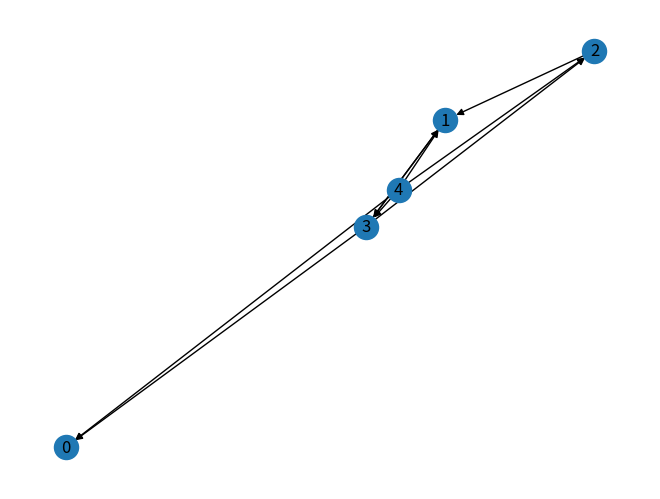

Write Python code to recreate this figure.
#!/usr/bin/env python
# encoding: utf-8
import random
import networkx as nx
import matplotlib.pyplot as plt

class Graph():
    def __init__(self):
        self.vertexs = []
        self.edges = []

    def genRandomGraph(self, vertexNum, weightMax):
        self.vertexs = range(vertexNum)
        for i in range(vertexNum):
            tmp = []
            for j in range(vertexNum):
                if i == j:
                    tmp.append(0)
                else:
                    tmp.append(random.randint(1, weightMax))
            self.edges.append(tmp)

    def printGraph(self):
        g = nx.DiGraph()
        g.add_nodes_from(self.vertexs)
        for i in range(len(self.vertexs)):
            for j in range(len(self.vertexs)):
                if self.edges[i][j] != 0 and self.edges[i][j] < 10:
                    g.add_weighted_edges_from([(i, j, self.edges[i][j])])

        nx.draw(g, with_labels = True)
        plt.savefig("pic.png")


    def shortpath(self):
        dis = [ 'E' for i in self.vertexs]
        pre = self.vertexs
        dis[0] = 0
        for e in range(len(self.vertexs)* len(self.vertexs)):
            for i in range(len(self.vertexs)):
                for j in range(len(self.vertexs)):
                    if self.edges[i][j] != 0 and dis[i] != 'E' and self.edges[i][j]<10:
                        #weight above 16 is route unreachable
                        if dis[j] == 'E' or dis[j] > dis[i] + self.edges[i][j]:
                            dis[j] = dis[i] + self.edges[i][j]
                            pre[j] = i
        print(dis)
        print(pre)


g = Graph()
g.genRandomGraph(5, 20)
#g.vertexs=[0,1,2]
#g.edges=[[0, 1, 5],[10, 0, 1], [10, 10, 0]]
g.printGraph()
g.shortpath()
plt.show()
